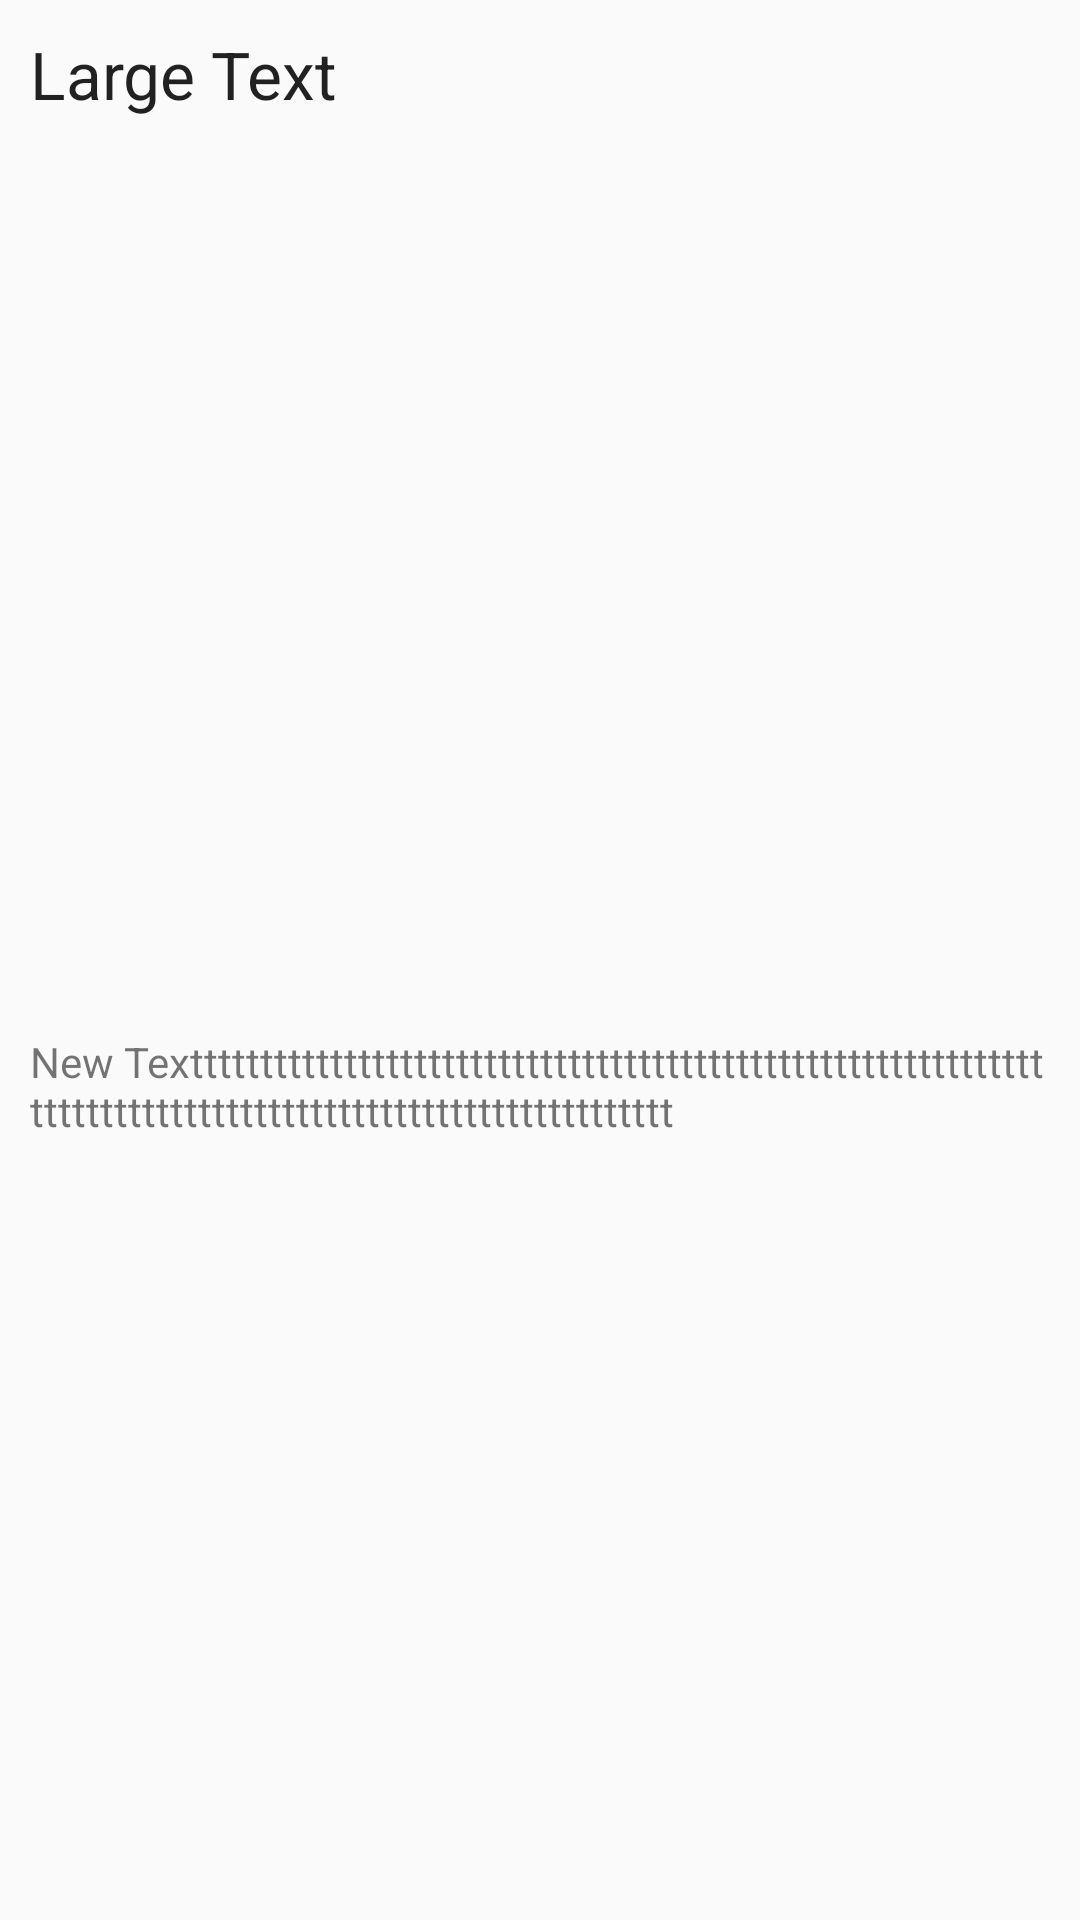

This screen was rendered from an Android layout file. Write that file and the resources it references.
<!-- AndroidManifest.xml: application theme AppTheme -->
<!-- res/layout/custom_aviso.xml -->
<?xml version="1.0" encoding="utf-8"?>
<RelativeLayout xmlns:android="http://schemas.android.com/apk/res/android"
    android:orientation="vertical" android:layout_width="match_parent"
    android:layout_height="match_parent">

    <ImageView
        android:layout_width="match_parent"
        android:layout_height="300dp"
        android:id="@+id/ivAvisoV"
        android:layout_below="@+id/tvTitleV"
        android:focusableInTouchMode="false"
        android:focusable="false"
        android:layout_alignParentRight="true"
        android:layout_alignParentEnd="true"
        android:layout_marginRight="5dp"
        android:layout_alignParentLeft="true"
        android:layout_alignParentStart="true"
        android:layout_marginLeft="5dp" />

    <TextView
        android:layout_width="wrap_content"
        android:layout_height="wrap_content"
        android:textAppearance="?android:attr/textAppearanceLarge"
        android:text="Large Text"
        android:id="@+id/tvTitleV"
        android:layout_alignParentTop="true"
        android:layout_alignParentLeft="true"
        android:layout_alignParentStart="true"
        android:layout_marginLeft="10dp"
        android:layout_marginTop="10dp"
        android:layout_marginBottom="5dp" />

    <TextView
        android:layout_width="wrap_content"
        android:layout_height="wrap_content"
        android:text="New Texttttttttttttttttttttttttttttttttttttttttttttttttttttttttttttttttttttttttttttttttttttttttttttttttttttttttttt"
        android:id="@+id/tvTextV"
        android:layout_below="@+id/ivAvisoV"
        android:layout_alignLeft="@+id/tvTitleV"
        android:layout_alignStart="@+id/tvTitleV"
        android:nestedScrollingEnabled="false"
        android:maxLength="255"
        android:layout_marginRight="10dp" />
</RelativeLayout>
<!-- resources referenced by this layout -->
<resources>
  <style name="AppTheme" parent="Theme.AppCompat.Light.NoActionBar">
          
          <item name="colorPrimary">@color/colorPrimary</item>
          <item name="colorPrimaryDark">@color/colorPrimaryDark</item>
          <item name="colorAccent">@color/colorAccent</item>
      </style>
  <color name="colorPrimary">#3F51B5</color>
  <color name="colorPrimaryDark">#303F9F</color>
  <color name="colorAccent">#576ede</color>
</resources>
